5-way image classification set "dataset" from GitHub (FezzMad/Computer-vision-project); label vocabulary: Gala apple, Golden apple, Granny Smith apple, honey crisp, Red Chief apple.

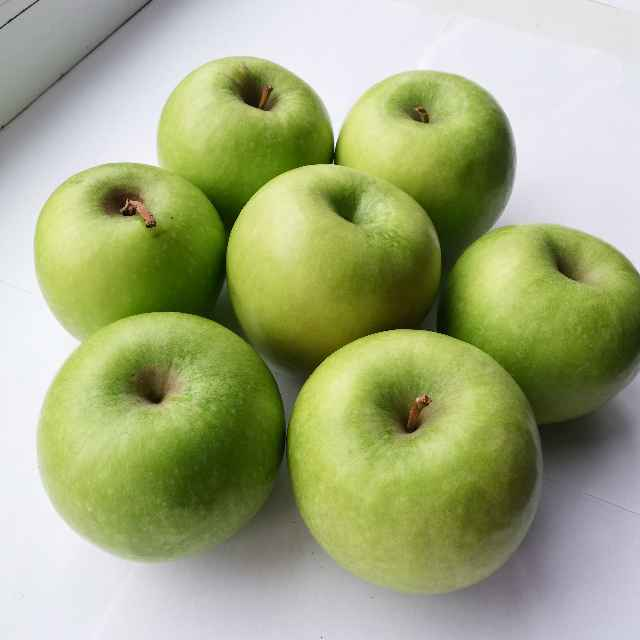
Label: Granny Smith apple

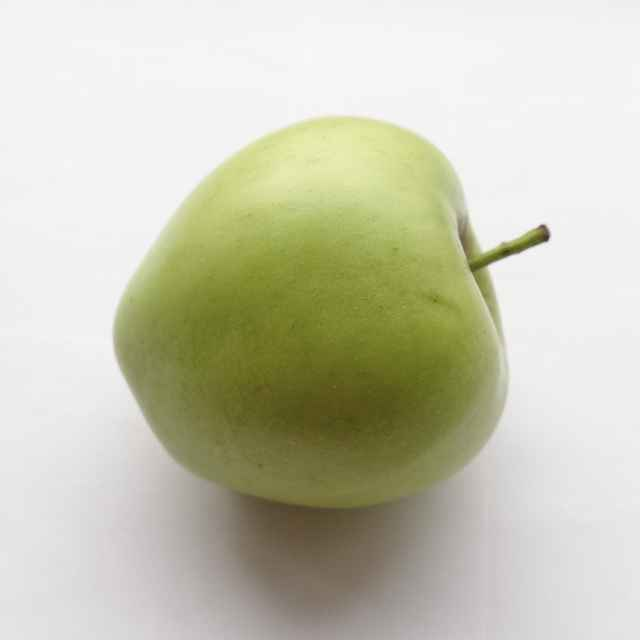
Label: Golden apple

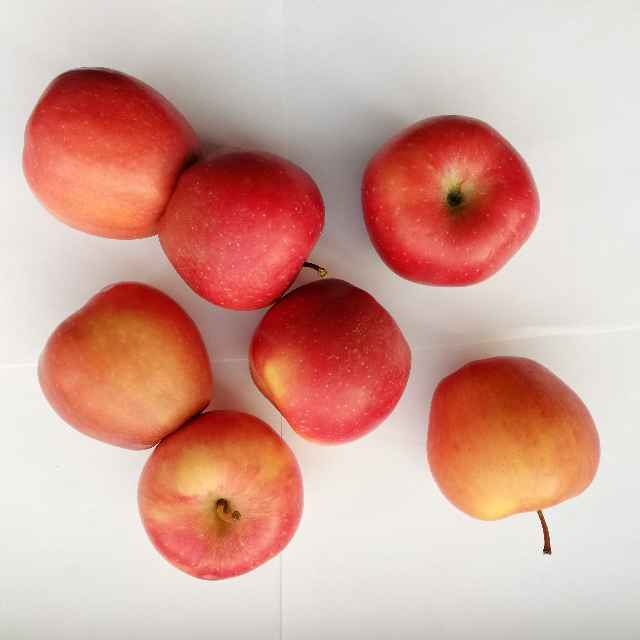
Label: Red Chief apple

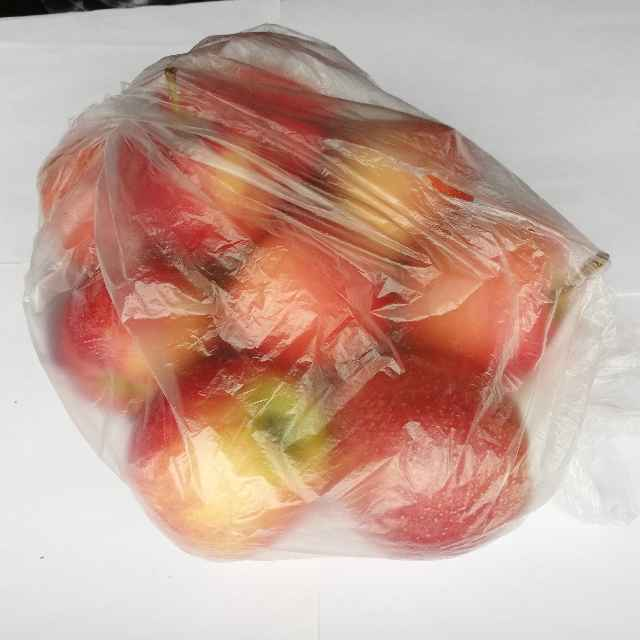
Label: Gala apple

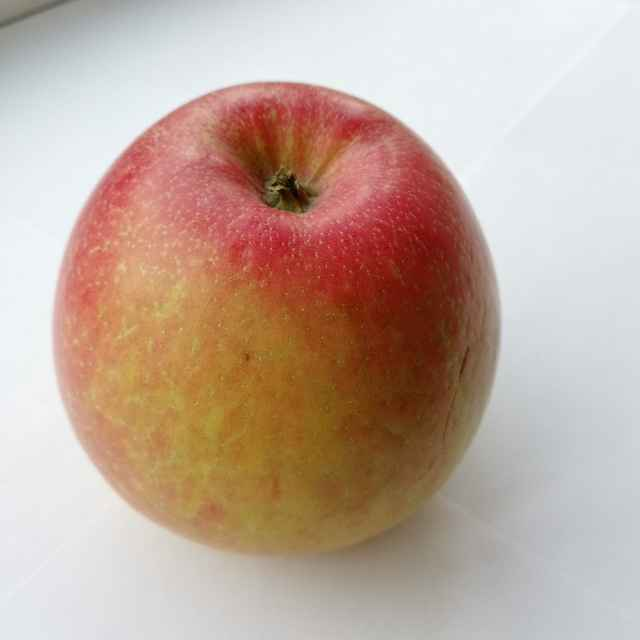
Label: honey crisp

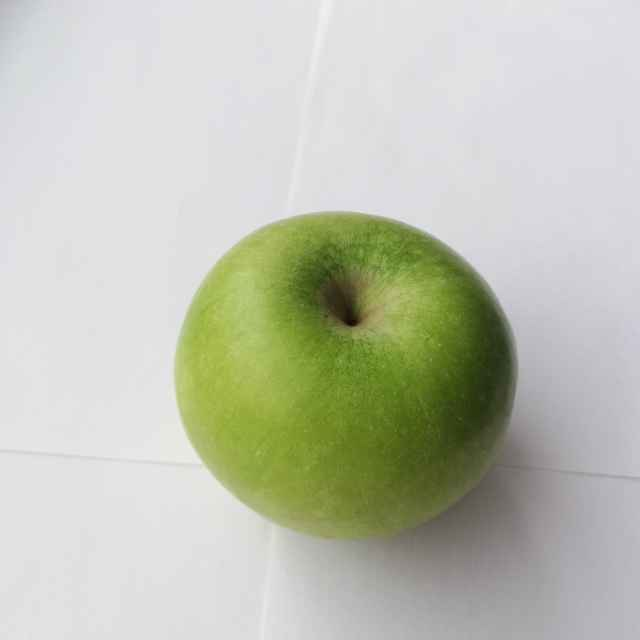
Label: Granny Smith apple
